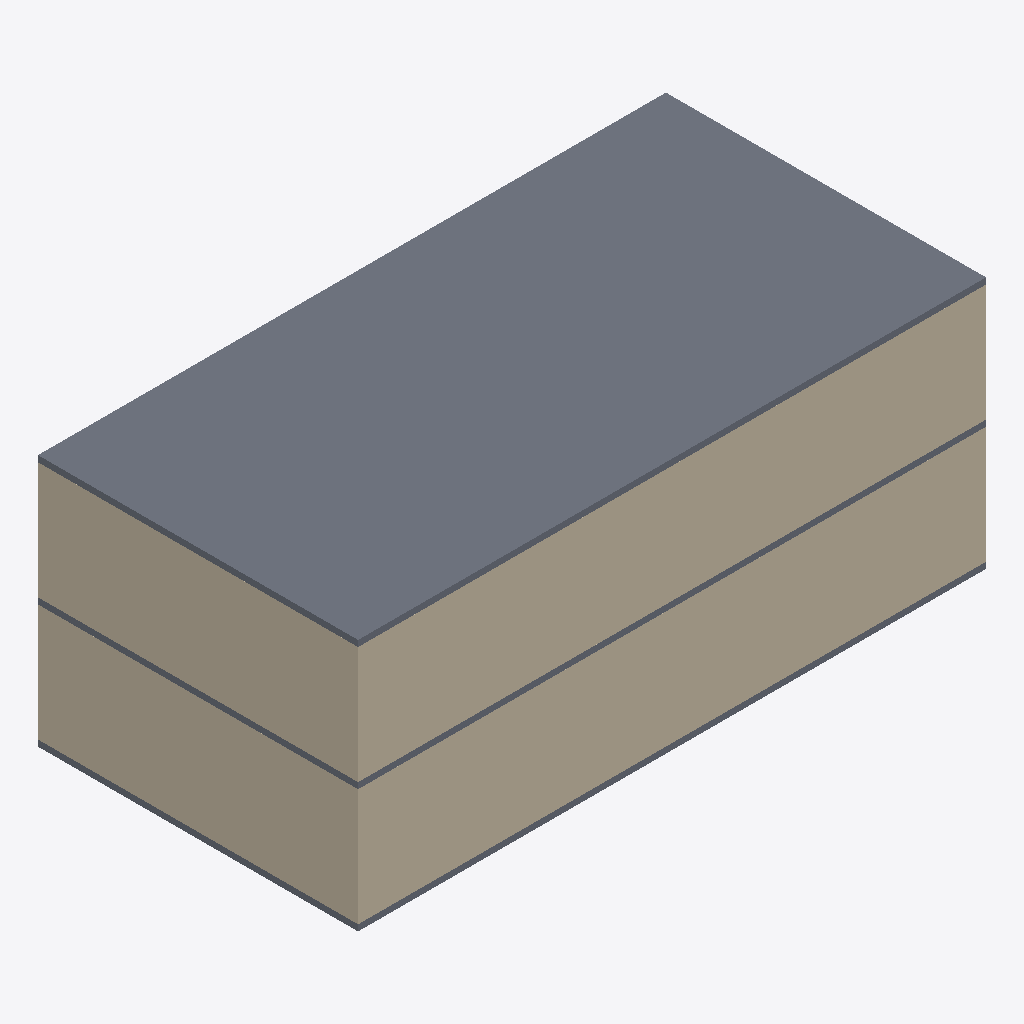
Isometric view of an IFC building model (IFC-SPF (STEP), schema IFC2X3, length unit millimetre), seen from the south-west, elements coloured by IFC class: 4 walls (beige), 3 slabs (grey).
Extent 20.4 m × 10.4 m × 8.2 m (x, y, z). Storeys (3): Ground Floor at 0.00 m; unnamed at 4.00 m; unnamed at 8.00 m. Elements (17): 14 IfcWallStandardCase, 3 IfcSlab.

HEADER;
FILE_DESCRIPTION((),'2;1');
FILE_NAME('SWW','2017-03-02T22:03:35',(''),(''),'The EXPRESS Data Manager Version 5.00.0302.07 : 8 Oct 2009','','');
FILE_SCHEMA(('IFC2X3'));
ENDSEC;
DATA;
#54=IFCPROJECT('06BhYu_RvDiAjR2tn2YJtE',#13,'Default Project',$,$,$,$,(#51,#118),#26);
#73=IFCSITE('2EbQOAIBzEqONM4O7n7Du$',#13,'Default Site',$,$,#70,$,$,.ELEMENT.,$,$,$,$,$);
#86=IFCBUILDING('10BqGUYArE7BfhMmXK0iOA',#13,'Default Building',$,$,#83,$,$,.ELEMENT.,$,$,$);
#102=IFCBUILDINGSTOREY('2L0EmCX452CfJAvVv3VsG5',#13,'Ground Floor',$,$,#99,$,'Ground Floor',.ELEMENT.,0.0);
#1793=IFCBUILDINGSTOREY('2zF_W6FO573Pq7mVTddB0T',#13,'',$,$,#1790,$,'',.ELEMENT.,4000.0);
#3853=IFCBUILDINGSTOREY('2dZ7XSf6L3ZuR6MoOWhYAi',#13,'',$,$,#3850,$,'',.ELEMENT.,8000.0);
#3863=IFCSLAB('0PPKN$AOvAvw6BVKWh8glx',#13,'SLA - 007',$,$,#3918,#3909,'B656F4A2-1F03-407E-B3-A9-28B5E075914B',.FLOOR.);
#603=IFCWALLSTANDARDCASE('1vQ6HILLfEXgtJMQroEBGS',#13,'SW - 004',$,$,#600,#663,'7288BD39-B212-4C5A-B9-7F-B41F2A1605C9');
#2276=IFCWALLSTANDARDCASE('3tSPxLkib3_P6RhatfFstA',#13,'SW - 008',$,$,#2273,#2336,'937693F1-7770-4B9B-88-20-586974C1522A');
#1810=IFCWALLSTANDARDCASE('0BtSh7TKzB59s4LtWyid$a',#13,'SW - 005',$,$,#1807,#1870,'5C10A272-[number]-8C-F33744DF22F3');
#134=IFCWALLSTANDARDCASE('1weR2XtbL1hAL2IxcmMEW3',#13,'SW - 001',$,$,#131,#194,'61552CAE-6C0C-4757-A2-C2-54D42B64F42E');
#1282=IFCSLAB('31NP3pE8108AIWYLHVK_k1',#13,'SLA - 010',$,$,#1337,#1328,'DB538572-A5B6-4E30-B0-C9-E07CA01DE8AA',.FLOOR.);
#2992=IFCSLAB('0jZqj6QkL58xkTYwg98Ybe',#13,'SLA - 006',$,$,#3047,#3038,'9720E548-A1AA-4030-BD-14-444CDDA0CB8E',.FLOOR.);
ENDSEC;